pico-8 play session: hold → + tap 🅾

[t = 4 s] hold → ~4s, tap 🅾 ~7×
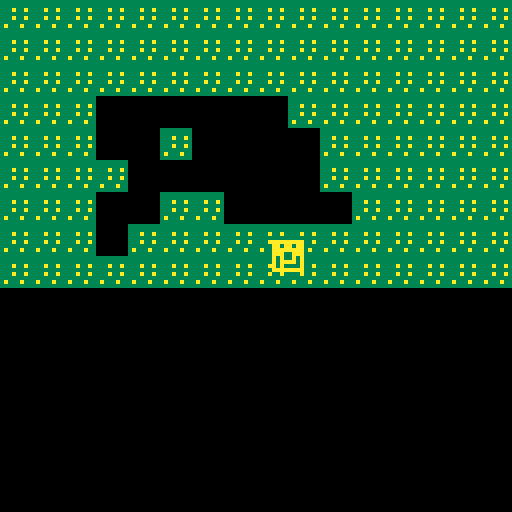

pico-8 cartridge
version 29
__lua__
function _init()
	x=60
	y=60
end

function _update()
	if (btn(➡️)) x+=1
	if (btn(⬅️)) x-=1
	if (btn(⬇️)) y+=1
	if (btn(⬆️)) y-=1
end

function _draw()
	cls()
	map(0,0,0,0)
	spr(2,x,y)
end
__gfx__
0000000033333333aaaaaaaa00000000000000000000000000000000000000000000000000000000000000000000000000000000000000000000000000000000
0000000033333333aa0aa0aa00000000000000000000000000000000000000000000000000000000000000000000000000000000000000000000000000000000
00700700333a33a3aaaaaaaa00000000000000000000000000000000000000000000000000000000000000000000000000000000000000000000000000000000
0007700033333333aaa00aaa00000000000000000000000000000000000000000000000000000000000000000000000000000000000000000000000000000000
00077000333a33a3a0a00a0a00000000000000000000000000000000000000000000000000000000000000000000000000000000000000000000000000000000
0070070033333333a0aaaa0a00000000000000000000000000000000000000000000000000000000000000000000000000000000000000000000000000000000
000000003a333a33a000000a00000000000000000000000000000000000000000000000000000000000000000000000000000000000000000000000000000000
0000000033333333aaaaaaaa00000000000000000000000000000000000000000000000000000000000000000000000000000000000000000000000000000000
__map__
0101010101010101010101010101010100000000000000000000000000000000000000000000000000000000000000000000000000000000000000000000000000000000000000000000000000000000000000000000000000000000000000000000000000000000000000000000000000000000000000000000000000000000
0101010101010101010101010101010100000000000000000000000000000000000000000000000000000000000000000000000000000000000000000000000000000000000000000000000000000000000000000000000000000000000000000000000000000000000000000000000000000000000000000000000000000000
0101010101010101010101010101010100000000000000000000000000000000000000000000000000000000000000000000000000000000000000000000000000000000000000000000000000000000000000000000000000000000000000000000000000000000000000000000000000000000000000000000000000000000
0101010000000000000101010101010100000000000000000000000000000000000000000000000000000000000000000000000000000000000000000000000000000000000000000000000000000000000000000000000000000000000000000000000000000000000000000000000000000000000000000000000000000000
0101010000010000000001010101010100000000000000000000000000000000000000000000000000000000000000000000000000000000000000000000000000000000000000000000000000000000000000000000000000000000000000000000000000000000000000000000000000000000000000000000000000000000
0101010100000000000001010101010100000000000000000000000000000000000000000000000000000000000000000000000000000000000000000000000000000000000000000000000000000000000000000000000000000000000000000000000000000000000000000000000000000000000000000000000000000000
0101010000010100000000010101010100000000000000000000000000000000000000000000000000000000000000000000000000000000000000000000000000000000000000000000000000000000000000000000000000000000000000000000000000000000000000000000000000000000000000000000000000000000
0101010001010101010101010101010100000000000000000000000000000000000000000000000000000000000000000000000000000000000000000000000000000000000000000000000000000000000000000000000000000000000000000000000000000000000000000000000000000000000000000000000000000000
0101010101010101010101010101010100000000000000000000000000000000000000000000000000000000000000000000000000000000000000000000000000000000000000000000000000000000000000000000000000000000000000000000000000000000000000000000000000000000000000000000000000000000
